Run: headless pygame with SDL's dummy video driver; simulated clock (each Clock.tick advances the game by its frame time, no real sleeping); random seed 0; keys injected as events and as key.get_pressed() state; no mouse input.
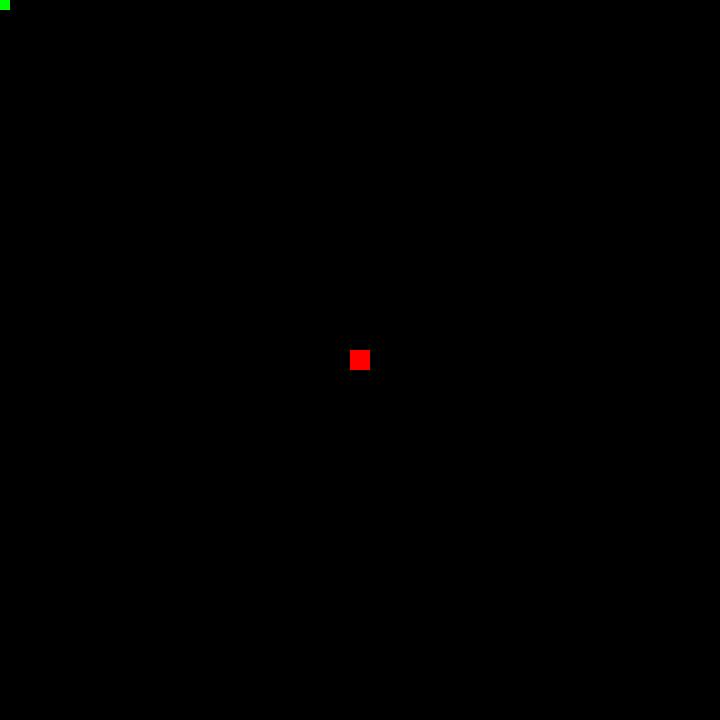
Frame 1 of 4 · flips 1–60 · no input
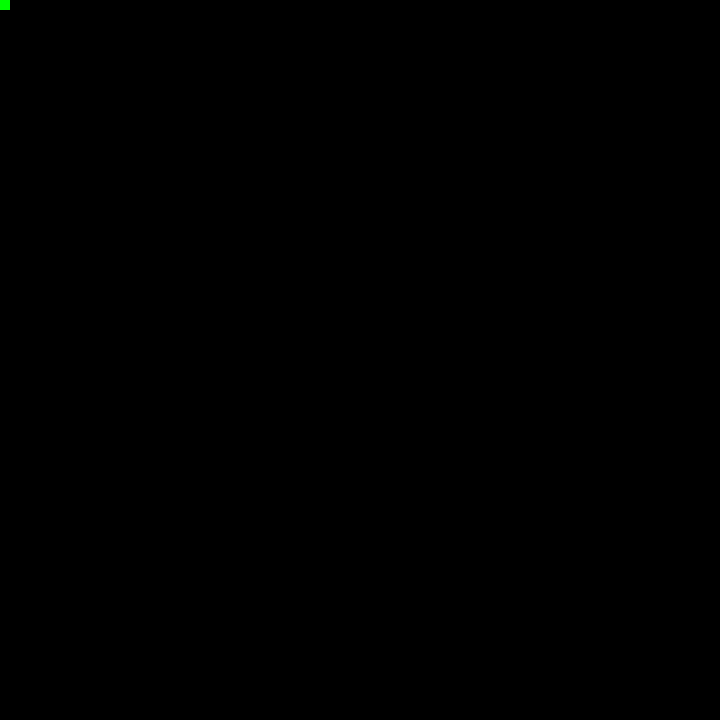
Frame 2 of 4 · flips 61–180 · tapped SPACE, RETURN · held RIGHT (→), D
Frame 3 of 4 · flips 181–300 · held DOWN (↓), S · screen unchanged from frame 2, image omitted
Frame 4 of 4 · flips 301–420 · held LEFT (←), A, UP (↑), W · screen unchanged from frame 3, image omitted

The pygame program that drew these frames:

import pygame

# Быстрые Данные

WIDTH = 720
HEIGHT = 720
FPS = 30
BLACK = (0,0,0)
RED = (255,0,0)
BLUE = (0,0,255)
GREEN = (0,255,0)

# Спрайты

class Player1(pygame.sprite.Sprite): # Игрок
    def __init__(self):
        pygame.sprite.Sprite.__init__(self)
        self.image = pygame.Surface((20, 20))
        self.image.fill(RED)
        self.rect = self.image.get_rect()
        self.rect.center = (WIDTH / 2, HEIGHT / 2)

    def update(self):
        self.speedx = 0
        self.speedy = 0
        keystate = pygame.key.get_pressed()

        if keystate[pygame.K_RIGHT]:
            self.speedx = 5
        elif keystate[pygame.K_LEFT]:
            self.speedx = -5
        elif keystate[pygame.K_UP]:
            self.speedy = -5
        elif keystate[pygame.K_DOWN]:
            self.speedy = 5
        
        self.rect.x += self.speedx
        self.rect.y += self.speedy

    def shoot(self):
        bullet = Bullet(self.rect.centerx, self.rect.centery)
        all_sprites.add(bullet)
        bullets.add(bullet)

class Bullet(pygame.sprite.Sprite): # Пуля
    def __init__(self, x, y):
        pygame.sprite.Sprite.__init__(self)
        self.image = pygame.Surface((10, 10))
        self.image.fill(BLUE)
        self.rect = self.image.get_rect()
        self.rect.center = (x, y)
        self.speedy = -10
        
    def update(self):
        self.rect.y += self.speedy

        if self.rect.bottom < 0:
            self.kill()
        if self.rect.colliderect(wall.rect):
            wall.kill()
            self.kill()

class Wall(pygame.sprite.Sprite): # Стена
    def __init__(self):
        pygame.sprite.Sprite.__init__(self)
        self.image = pygame.Surface((10, 10))
        self.image.fill(GREEN)
        self.rect = self.image.get_rect()
        self.rect.center = (5, 5)

# Данные Игры

pygame.init()
pygame.mixer.init()
screen = pygame.display.set_mode((WIDTH,HEIGHT))
clock = pygame.time.Clock()

all_sprites = pygame.sprite.Group()
bullets = pygame.sprite.Group()
walls = pygame.sprite.Group()

player1 = Player1()
wall = Wall()
all_sprites.add(player1, wall)

# Игра

running = True
while running:
    clock.tick(FPS)

    for event in pygame.event.get():
        if event.type == pygame.QUIT:
            running = False
        elif event.type == pygame.KEYDOWN:
            if event.key == pygame.K_SPACE:
                player1.shoot()

    # print(player1.rect.center, bullets)
    all_sprites.update()
    screen.fill(BLACK)
    all_sprites.draw(screen)
    pygame.display.flip()

pygame.quit()
